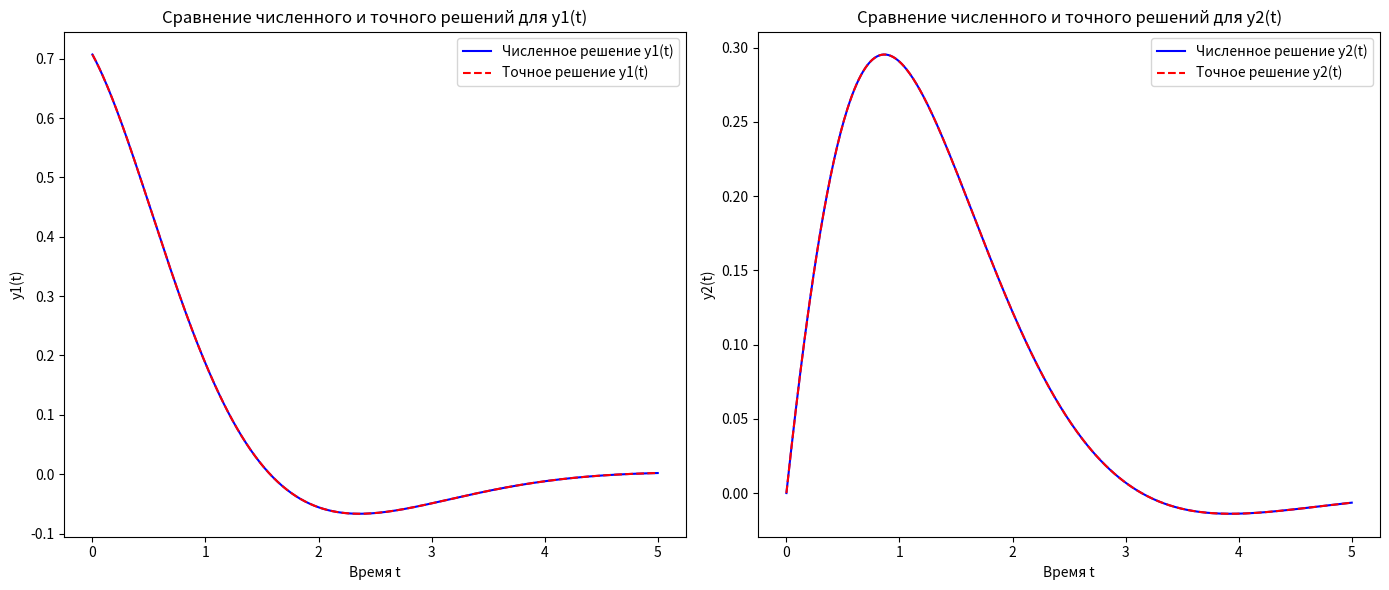

Recreate this plot in Python.
import numpy as np
import matplotlib.pyplot as plt

# 1. Проверить правильность тестового решения

# Для проверки правильности тестового решения тестовой задачи
# необходимо реализовать метод Рунге-Кутты 4-го порядка
# и сравнить численное решение с точным решением.

print('1. Проверить правильность тестового решения.')
# Метод Рунге-Кутты 4-го порядка
def runge_kutta_4(f, y0, t0, t1, h):
    t = np.arange(t0, t1 + h, h)
    y = np.zeros((len(t), len(y0)))
    y[0] = y0
    for i in range(1, len(t)):
        k1 = f(t[i-1], y[i-1])
        k2 = f(t[i-1] + h / 2, y[i-1] + h * k1 / 2)
        k3 = f(t[i-1] + h / 2, y[i-1] + h * k2 / 2)
        k4 = f(t[i-1] + h, y[i-1] + h * k3)
        y[i] = y[i-1] + h * (k1 + 2 * k2 + 2 * k3 + k4) / 6
    return t, y

# Функция для тестовой задачи
def test_function(t, y):
    y1, y2 = y
    dy1 = -y2 + y1 * (y1**2 + y2**2 - 1)
    dy2 = y1 + y2 * (y1**2 + y2**2 - 1)
    return np.array([dy1, dy2])

# Начальные условия и параметры
y0_test = [1 / np.sqrt(2), 0]  # Начальные условия y1(0) и y2(0)
t0_test = 0
t1_test = 5

# Шаг интегрирования
h = 0.01

# Решение тестовой задачи методом Рунге-Кутты
t, y = runge_kutta_4(test_function, y0_test, t0_test, t1_test, h)

# Точное решение для сравнения
y1_exact = np.cos(t) / np.sqrt(1 + np.exp(2 * t))
y2_exact = np.sin(t) / np.sqrt(1 + np.exp(2 * t))

# Вычисление ошибки
error_y1 = np.abs(y[:, 0] - y1_exact)
error_y2 = np.abs(y[:, 1] - y2_exact)

# Графическое сравнение
plt.figure(figsize=(14, 6))

plt.subplot(1, 2, 1)
plt.plot(t, y[:, 0], 'b-', label='Численное решение y1(t)')
plt.plot(t, y1_exact, 'r--', label='Точное решение y1(t)')
plt.xlabel('Время t')
plt.ylabel('y1(t)')
plt.legend()
plt.title('Сравнение численного и точного решений для y1(t)')

plt.subplot(1, 2, 2)
plt.plot(t, y[:, 1], 'b-', label='Численное решение y2(t)')
plt.plot(t, y2_exact, 'r--', label='Точное решение y2(t)')
plt.xlabel('Время t')
plt.ylabel('y2(t)')
plt.legend()
plt.title('Сравнение численного и точного решений для y2(t)')

plt.tight_layout()
plt.show()

print('Из графиков видно, что численное решение практически совпадает с точным решением, что подтверждает правильность работы программы на тестовой задаче.')
